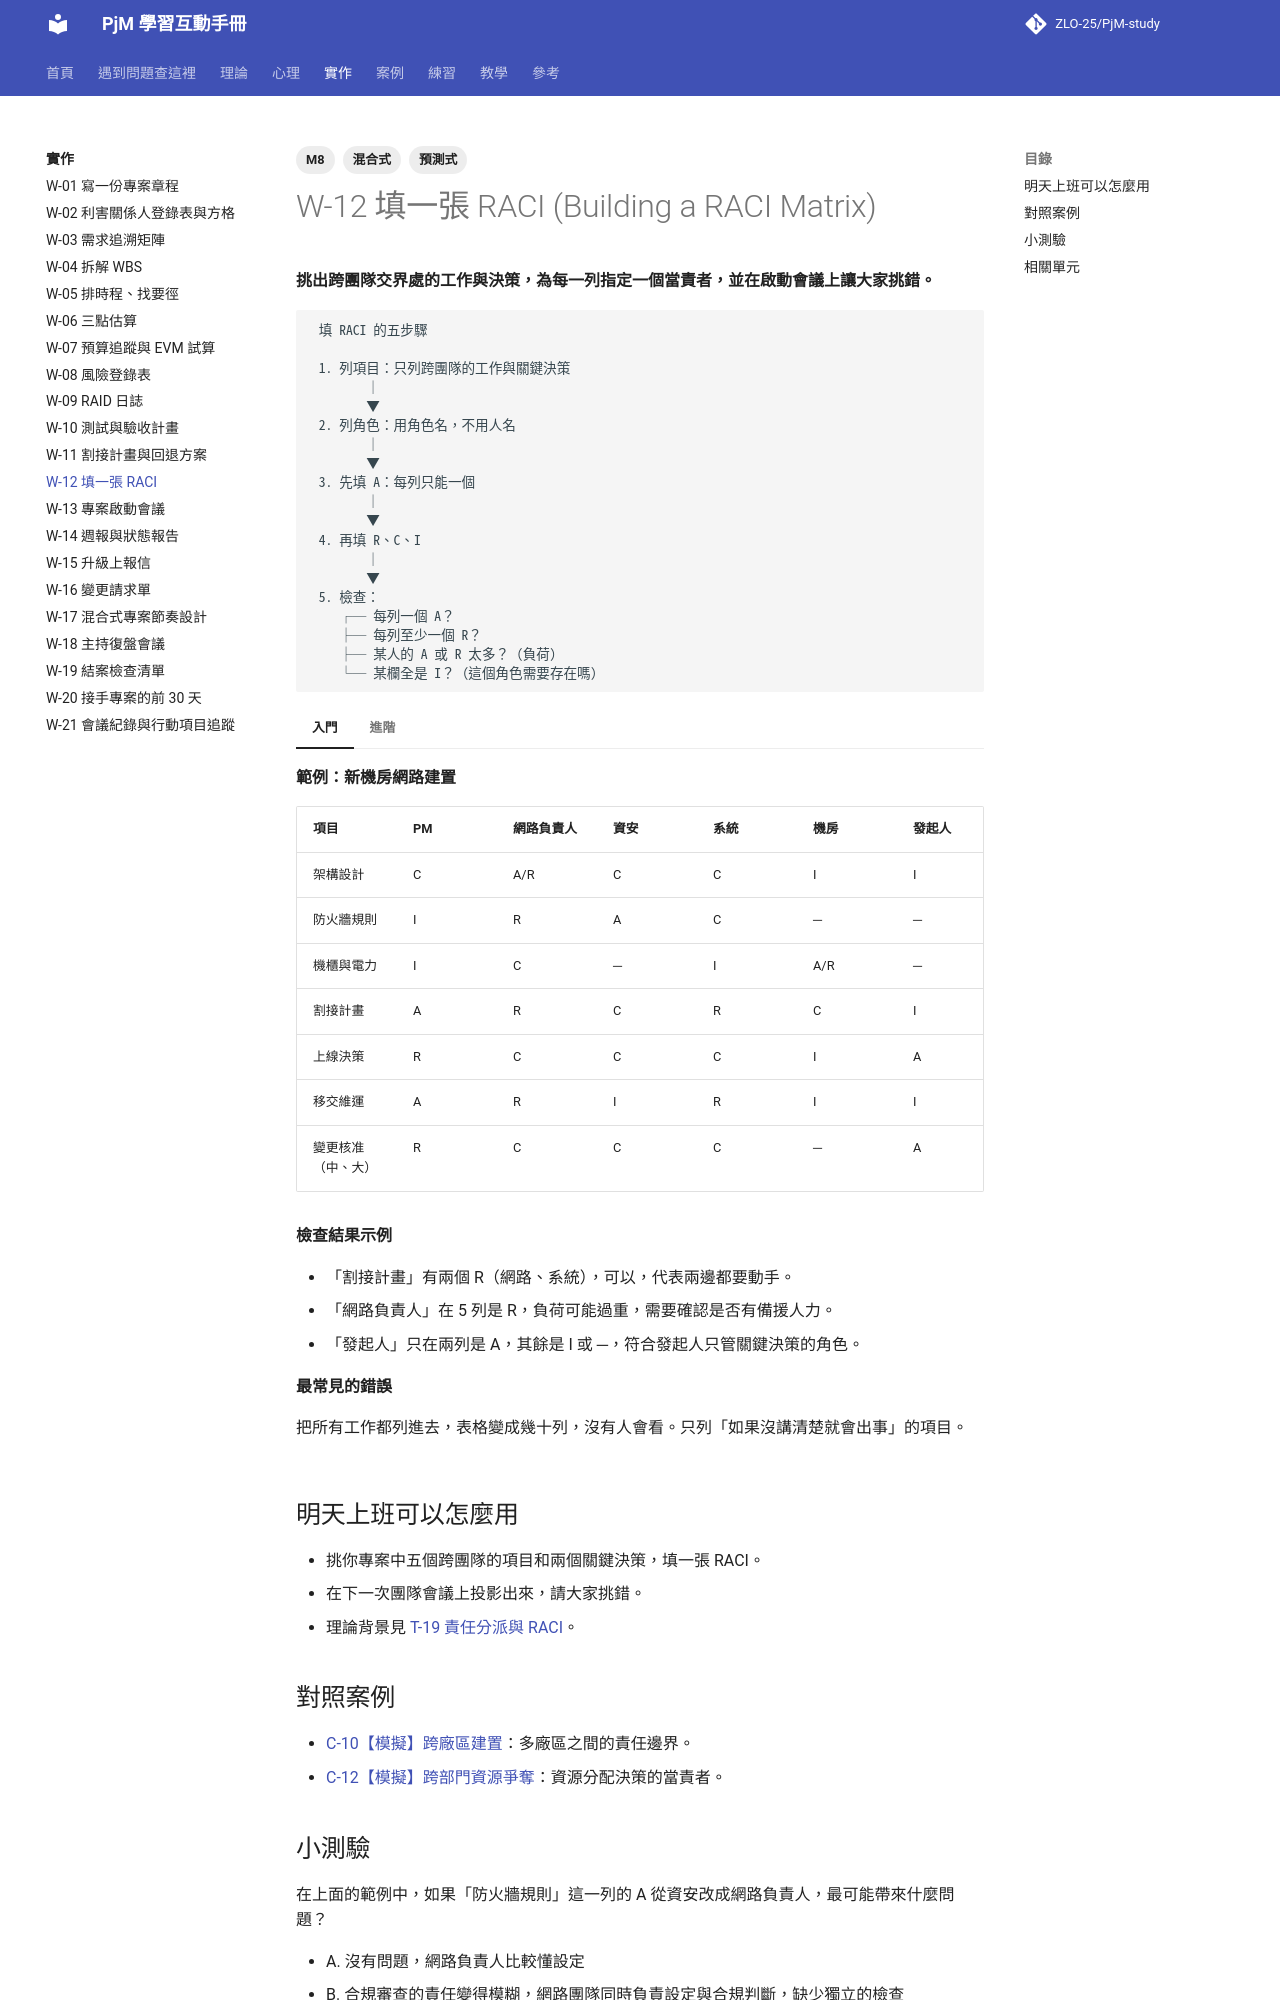

repository: ZLO-25/PjM-study · page: practice/W-12-raci-matrix/index.html · generator: mkdocs

---
title: W-12 填一張 RACI
tags: [M8, 預測式, 混合式]
---

# W-12 填一張 RACI (Building a RACI Matrix)

**挑出跨團隊交界處的工作與決策，為每一列指定一個當責者，並在啟動會議上讓大家挑錯。**

```text
 填 RACI 的五步驟

 1. 列項目：只列跨團隊的工作與關鍵決策
        │
        ▼
 2. 列角色：用角色名，不用人名
        │
        ▼
 3. 先填 A：每列只能一個
        │
        ▼
 4. 再填 R、C、I
        │
        ▼
 5. 檢查：
    ┌─ 每列一個 A？
    ├─ 每列至少一個 R？
    ├─ 某人的 A 或 R 太多？（負荷）
    └─ 某欄全是 I？（這個角色需要存在嗎）
```

=== "入門"

    **範例：新機房網路建置**

    | 項目 | PM | 網路負責人 | 資安 | 系統 | 機房 | 發起人 |
    |---|---|---|---|---|---|---|
    | 架構設計 | C | A/R | C | C | I | I |
    | 防火牆規則 | I | R | A | C | ─ | ─ |
    | 機櫃與電力 | I | C | ─ | I | A/R | ─ |
    | 割接計畫 | A | R | C | R | C | I |
    | 上線決策 | R | C | C | C | I | A |
    | 移交維運 | A | R | I | R | I | I |
    | 變更核准（中、大） | R | C | C | C | ─ | A |

    **檢查結果示例**

    - 「割接計畫」有兩個 R（網路、系統），可以，代表兩邊都要動手。
    - 「網路負責人」在 5 列是 R，負荷可能過重，需要確認是否有備援人力。
    - 「發起人」只在兩列是 A，其餘是 I 或 ─，符合發起人只管關鍵決策的角色。

    **最常見的錯誤**

    把所有工作都列進去，表格變成幾十列，沒有人會看。只列「如果沒講清楚就會出事」的項目。

=== "進階"

    **RACI 的變形**

    - **RASCI**：多一個 S（Support，支援），用在需要協助但不負主要執行責任的角色。
    - **DACI**：用於決策，D（Driver，推動者）、A（Approver，核准者）、C（Contributor）、I（Informed）。

    選哪一種不重要，重要的是團隊有共同的語言。

    **啟動會議上的使用方式**

    把 RACI 投影出來，請每個角色看自己那一欄，問：「這些是你以為的責任嗎？有沒有你覺得不該是你的？有沒有你覺得應該是你、但沒寫的？」異議越多，越早解決越好。

    **資深 PM 的檢查問題**

    - 每個 A 本人知道自己是 A 嗎？
    - 有沒有某一列的 A 其實沒有權力做那個決定？

## 明天上班可以怎麼用

- 挑你專案中五個跨團隊的項目和兩個關鍵決策，填一張 RACI。
- 在下一次團隊會議上投影出來，請大家挑錯。
- 理論背景見 [T-19 責任分派與 RACI](../theory/T-19-raci.md)。

## 對照案例

- [C-10【模擬】跨廠區建置](../cases/C-10-sim-multi-site-buildout.md)：多廠區之間的責任邊界。
- [C-12【模擬】跨部門資源爭奪](../cases/C-12-sim-resource-conflict.md)：資源分配決策的當責者。
